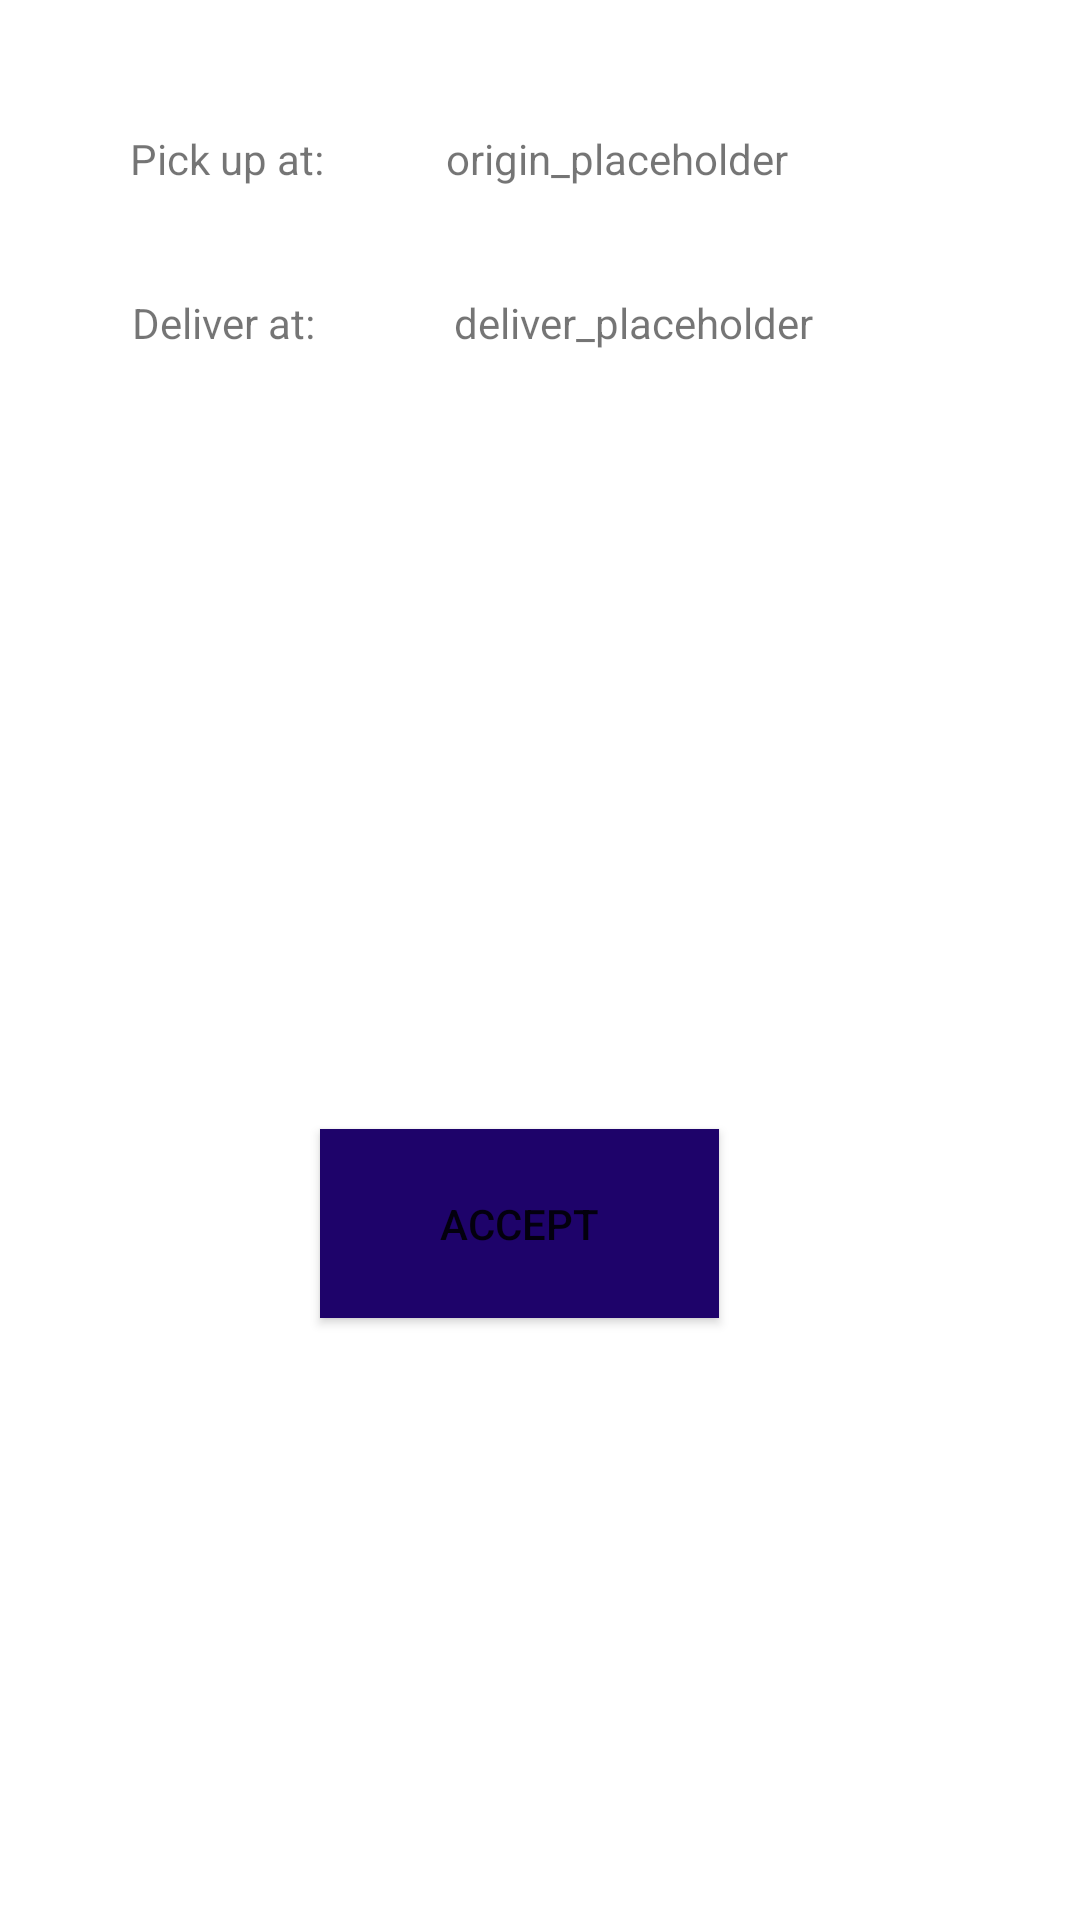

This screen was rendered from an Android layout file. Write that file and the resources it references.
<!-- AndroidManifest.xml: application theme Theme.IcmTqsProject -->
<!-- res/layout/home_delivery_popup.xml -->
<?xml version="1.0" encoding="utf-8"?>
<androidx.constraintlayout.widget.ConstraintLayout xmlns:android="http://schemas.android.com/apk/res/android"
    xmlns:app="http://schemas.android.com/apk/res-auto"
    xmlns:tools="http://schemas.android.com/tools"
    android:layout_width="300dp"
    android:layout_height="500dp">

    <TextView
        android:id="@+id/originLabel"
        android:layout_width="wrap_content"
        android:layout_height="wrap_content"
        android:text="Pick up at:"
        app:layout_constraintBottom_toBottomOf="parent"
        app:layout_constraintEnd_toEndOf="parent"
        app:layout_constraintHorizontal_bias="0.147"
        app:layout_constraintStart_toStartOf="parent"
        app:layout_constraintTop_toTopOf="parent"
        app:layout_constraintVertical_bias="0.07" />

    <TextView
        android:id="@+id/originAddress"
        android:layout_width="wrap_content"
        android:layout_height="wrap_content"
        android:text="origin_placeholder"
        app:layout_constraintBottom_toBottomOf="parent"
        app:layout_constraintEnd_toEndOf="parent"
        app:layout_constraintHorizontal_bias="0.605"
        app:layout_constraintStart_toStartOf="parent"
        app:layout_constraintTop_toTopOf="parent"
        app:layout_constraintVertical_bias="0.07" />

    <TextView
        android:id="@+id/destLabel"
        android:layout_width="wrap_content"
        android:layout_height="wrap_content"
        android:text="Deliver at:"
        app:layout_constraintBottom_toBottomOf="parent"
        app:layout_constraintEnd_toEndOf="parent"
        app:layout_constraintHorizontal_bias="0.147"
        app:layout_constraintStart_toStartOf="parent"
        app:layout_constraintTop_toTopOf="parent"
        app:layout_constraintVertical_bias="0.158" />

    <TextView
        android:id="@+id/deliverAddress"
        android:layout_width="wrap_content"
        android:layout_height="wrap_content"
        android:text="deliver_placeholder"
        app:layout_constraintBottom_toBottomOf="parent"
        app:layout_constraintEnd_toEndOf="parent"
        app:layout_constraintHorizontal_bias="0.629"
        app:layout_constraintStart_toStartOf="parent"
        app:layout_constraintTop_toTopOf="parent"
        app:layout_constraintVertical_bias="0.158" />

    <Button
        android:id="@+id/DeliveryBigButton"
        android:layout_width="133dp"
        android:layout_height="63dp"
        android:text="Accept"
        android:background="#1E036A"
        app:layout_constraintBottom_toBottomOf="parent"
        app:layout_constraintEnd_toEndOf="parent"
        app:layout_constraintHorizontal_bias="0.47"
        app:layout_constraintStart_toStartOf="parent"
        app:layout_constraintTop_toTopOf="parent"
        app:layout_constraintVertical_bias="0.652" />
</androidx.constraintlayout.widget.ConstraintLayout>
<!-- resources referenced by this layout -->
<resources>
  <style name="Theme.IcmTqsProject" parent="Theme.MaterialComponents.DayNight.DarkActionBar">
          
          <item name="colorPrimary">@color/purple_500</item>
          <item name="colorPrimaryVariant">@color/purple_700</item>
          <item name="colorOnPrimary">@color/white</item>
          
          <item name="colorSecondary">@color/teal_200</item>
          <item name="colorSecondaryVariant">@color/teal_700</item>
          <item name="colorOnSecondary">@color/black</item>
          
          <item name="android:statusBarColor" tools:targetApi="l">?attr/colorPrimaryVariant</item>
          
      </style>
  <color name="purple_500">#FF6200EE</color>
  <color name="purple_700">#FF3700B3</color>
  <color name="white">#FFFFFFFF</color>
  <color name="teal_200">#FF03DAC5</color>
  <color name="teal_700">#FF018786</color>
  <color name="black">#FF000000</color>
</resources>
